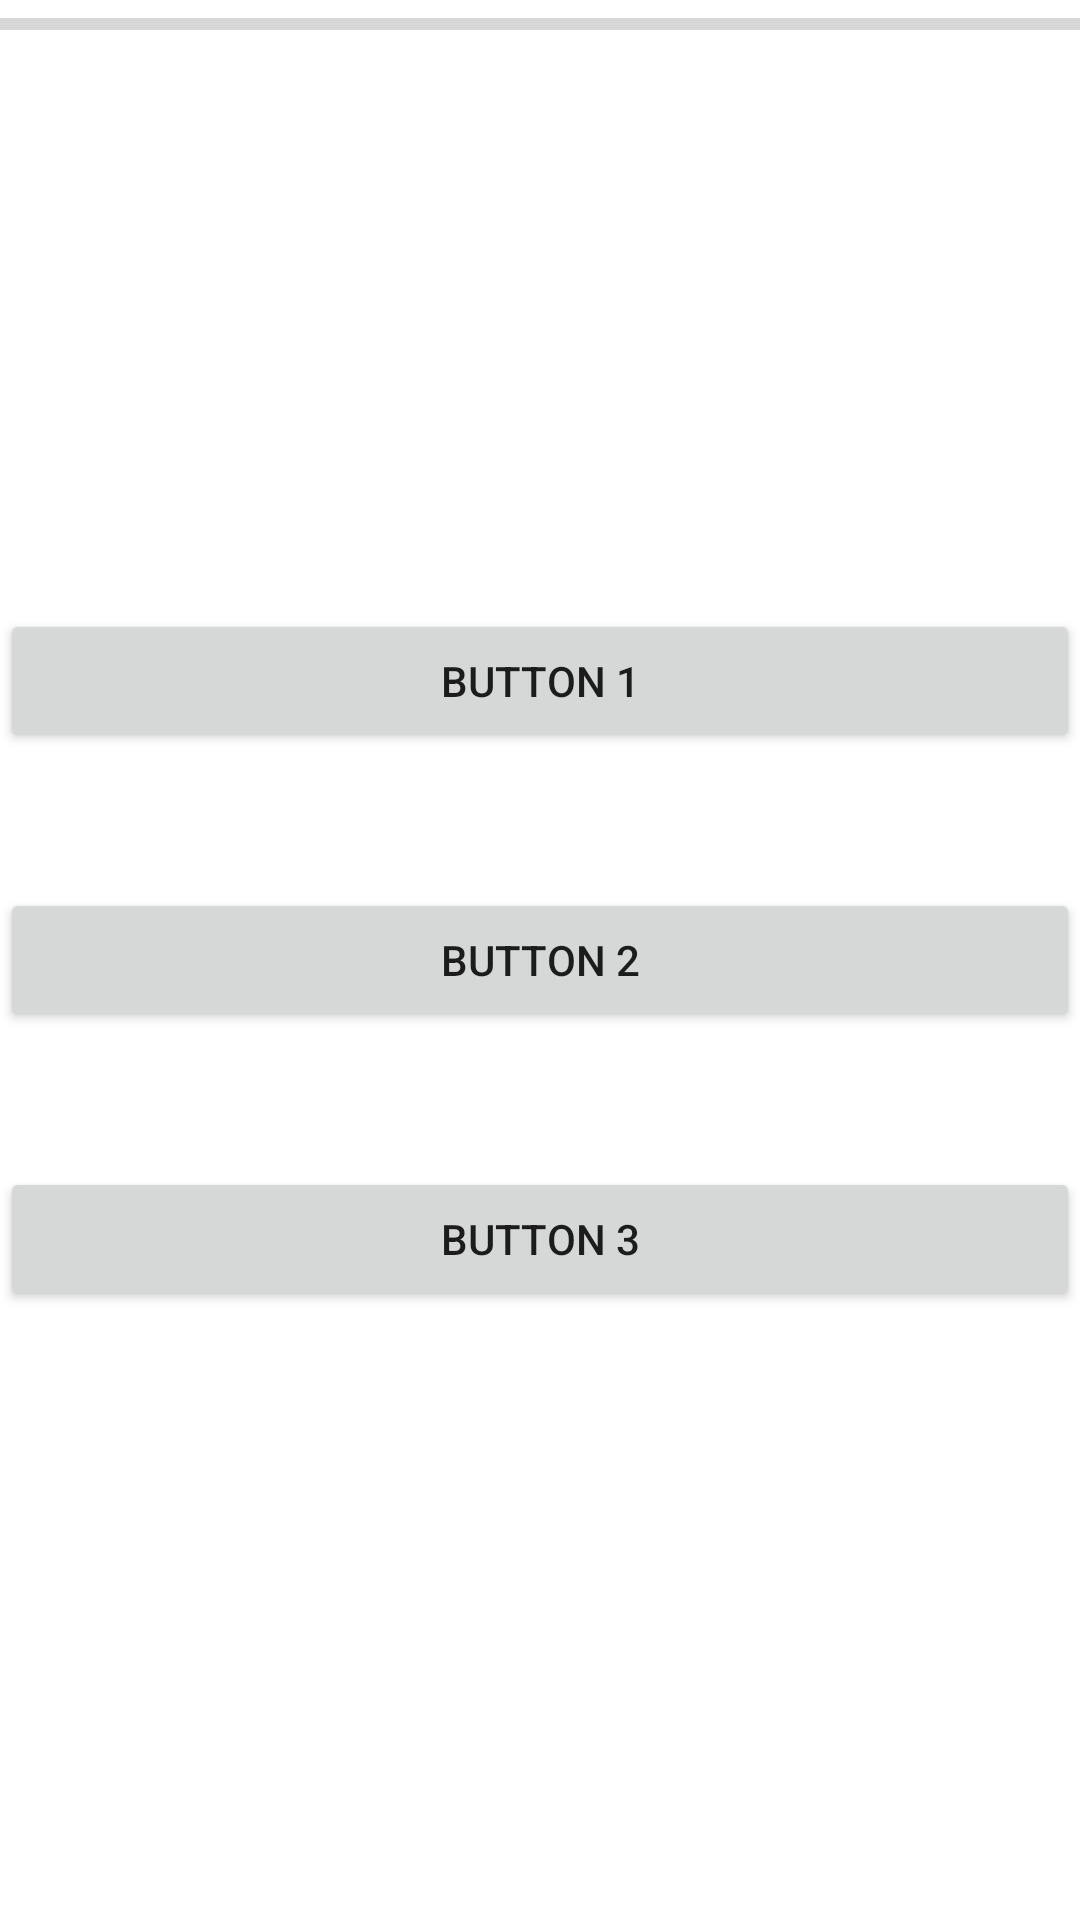

Write the Android layout XML for this screen, with the resource values it uses.
<!-- AndroidManifest.xml: application theme Theme.MathGame1 -->
<!-- res/layout/activity_second_game.xml -->
<?xml version="1.0" encoding="utf-8"?>
<androidx.constraintlayout.widget.ConstraintLayout xmlns:android="http://schemas.android.com/apk/res/android"
    xmlns:app="http://schemas.android.com/apk/res-auto"
    xmlns:tools="http://schemas.android.com/tools"
    android:layout_width="match_parent"
    android:layout_height="match_parent"
    tools:context=".SecondGameActivity">

    <ProgressBar
        android:id="@+id/timerProgressBar_2ndGame"
        style="?android:attr/progressBarStyleHorizontal"
        android:layout_width="match_parent"
        android:layout_height="wrap_content"
        app:layout_constraintEnd_toEndOf="parent"
        app:layout_constraintStart_toStartOf="parent"
        app:layout_constraintTop_toTopOf="parent" />

    <LinearLayout
        android:layout_width="match_parent"
        android:layout_height="match_parent"
        android:gravity="center_horizontal|center_vertical"
        android:orientation="vertical"
        app:layout_constraintBottom_toBottomOf="parent"
        app:layout_constraintEnd_toEndOf="parent"
        app:layout_constraintStart_toStartOf="parent"
        app:layout_constraintTop_toTopOf="parent"
        app:layout_constraintVertical_bias="0.0">

        <Button
            android:id="@+id/btn_2ndGame_1"
            android:layout_width="match_parent"
            android:layout_height="wrap_content"
            android:text="Button 1" />

        <Space
            android:layout_width="match_parent"
            android:layout_height="45dp" />

        <Button
            android:id="@+id/btn_2ndGame_2"
            android:layout_width="match_parent"
            android:layout_height="wrap_content"
            android:text="Button 2" />

        <Space
            android:layout_width="match_parent"
            android:layout_height="45dp" />

        <Button
            android:id="@+id/btn_2ndGame_3"
            android:layout_width="match_parent"
            android:layout_height="wrap_content"
            android:text="Button 3" />
    </LinearLayout>

</androidx.constraintlayout.widget.ConstraintLayout>
<!-- resources referenced by this layout -->
<resources>
  <style name="Theme.MathGame1" parent="Theme.MaterialComponents.DayNight.DarkActionBar">
          
          <item name="colorPrimary">@color/purple_500</item>
          <item name="colorPrimaryVariant">@color/purple_700</item>
          <item name="colorOnPrimary">@color/white</item>
          
          <item name="colorSecondary">@color/teal_200</item>
          <item name="colorSecondaryVariant">@color/teal_700</item>
          <item name="colorOnSecondary">@color/black</item>
          
          <item name="android:statusBarColor" tools:targetApi="l">?attr/colorPrimaryVariant</item>
          
      </style>
  <!-- not gathered from this repository: default colours our renderer supplied (Android Studio template values) -->
  <color name="purple_500">#FF6200EE</color>
  <color name="purple_700">#FF3700B3</color>
  <color name="teal_200">#FF03DAC5</color>
  <color name="teal_700">#FF018786</color>
  <color name="black">#FF000000</color>
  <color name="white">#FFFFFFFF</color>
</resources>
